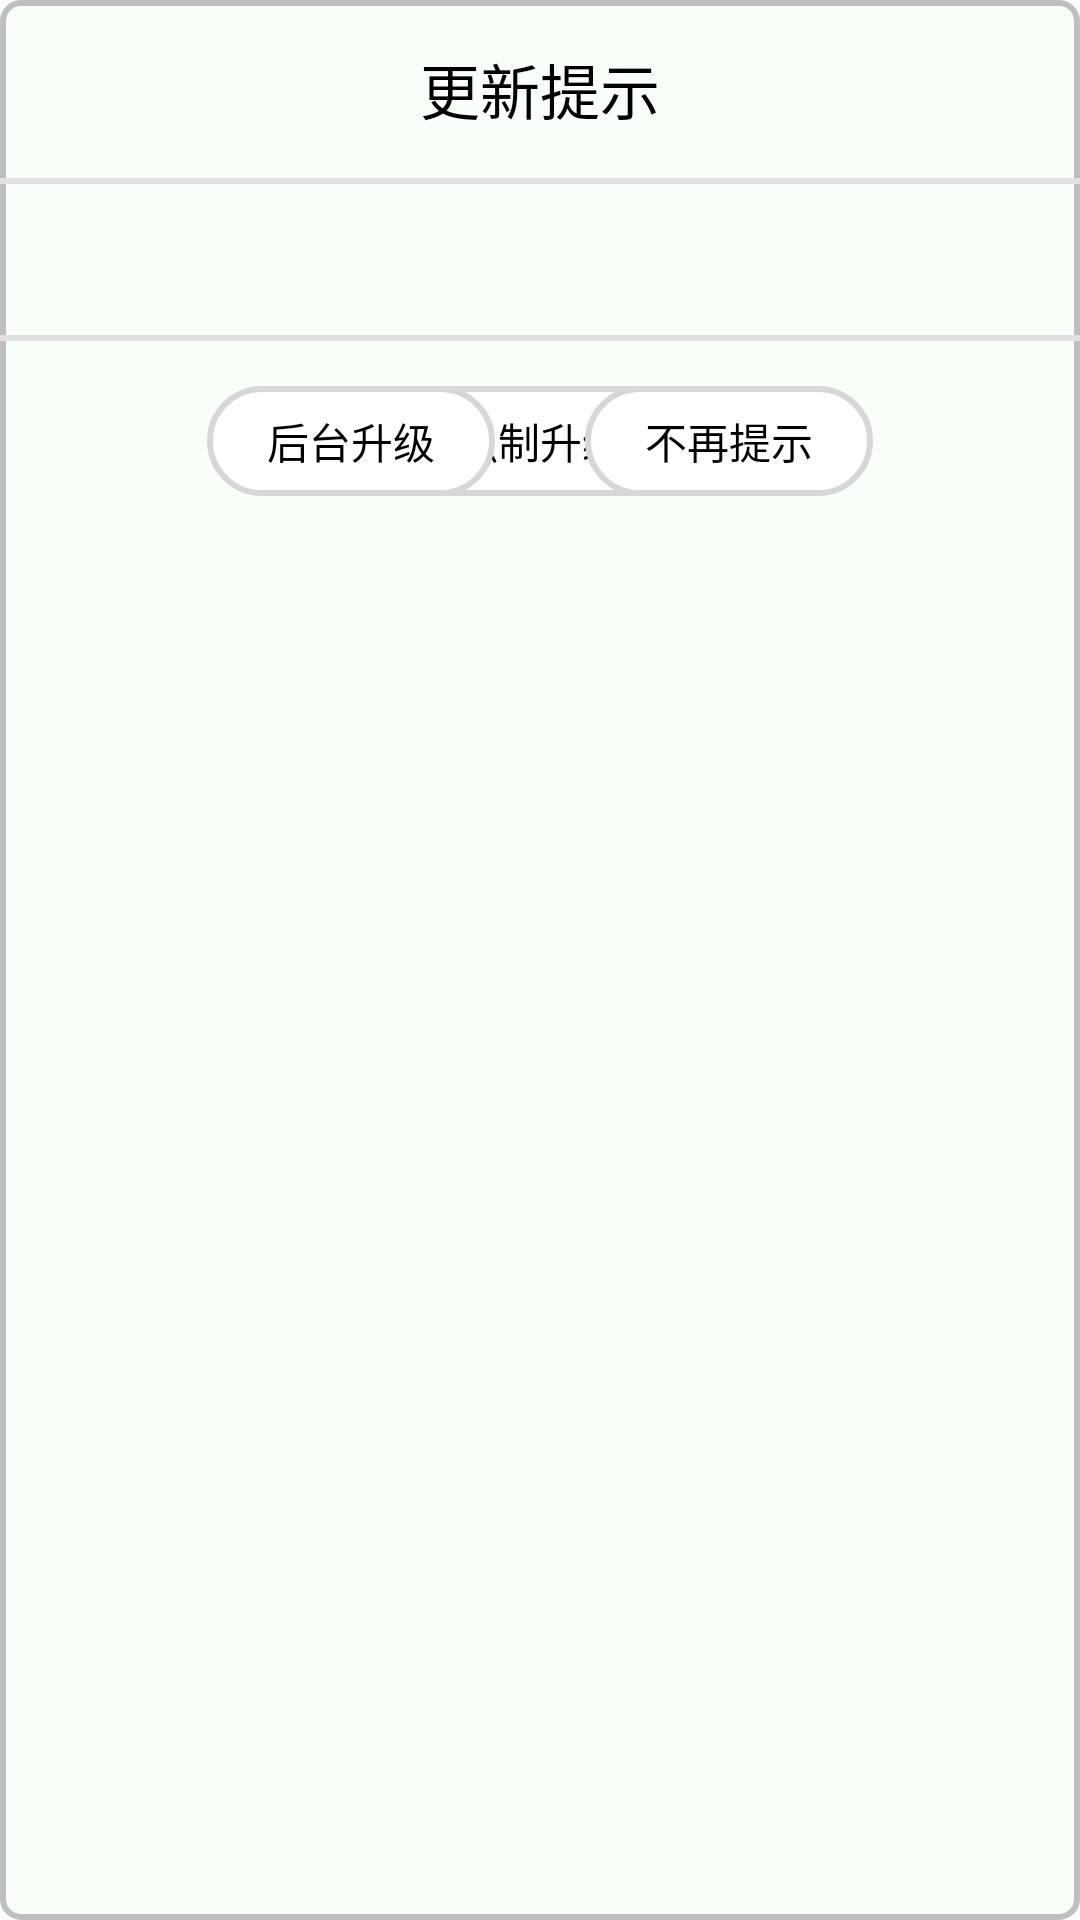

Produce the Android XML layout that renders to this screen, including the resource entries it uses.
<!-- AndroidManifest.xml: fallback theme Theme.MaterialComponents.DayNight.NoActionBar -->
<!-- res/layout/dialog_update.xml -->
<?xml version="1.0" encoding="utf-8"?>
<LinearLayout
		xmlns:android="http://schemas.android.com/apk/res/android"
		android:orientation="vertical"
		android:background="@drawable/dialog_update_bg"
		android:layout_width="match_parent"
		android:layout_height="match_parent"
		>

	<TextView
			android:layout_marginTop="@dimen/normal_dp_15"
			android:layout_marginBottom="@dimen/normal_dp_15"
			android:text="@string/dialog_update_title"
			android:textColor="@color/black"
			android:textSize="@dimen/text_size_20"
			android:layout_gravity="center_horizontal"
			android:layout_width="wrap_content"
			android:layout_height="wrap_content"
			/>

	<View
			style="@style/divide_ling_2"/>

	<TextView
			android:id="@+id/tvUpdateContent"
			android:textColor="@color/black"
			android:textSize="@dimen/text_size_15"
			android:layout_marginTop="@dimen/normal_dp_15"
			android:layout_marginBottom="@dimen/normal_dp_15"
			android:paddingStart="@dimen/normal_dp_20"
			android:paddingEnd="@dimen/normal_dp_15"
			android:lineSpacingExtra="@dimen/normal_dp_5"
			android:layout_width="wrap_content"
			android:layout_height="wrap_content"
			/>

	<View
			style="@style/divide_ling_2"/>

	<RelativeLayout
			android:layout_marginTop="@dimen/normal_dp_15"
			android:layout_marginBottom="@dimen/normal_dp_15"
			android:layout_gravity="center_horizontal"
			android:layout_width="wrap_content"
			android:layout_height="wrap_content"
			>


		<TextView
				android:id="@+id/tvForceUpdate"
				android:text="@string/text_update_force"
				android:background="@drawable/tv_update_selector"
				android:layout_centerInParent="true"
				android:paddingLeft="@dimen/normal_dp_20"
				android:paddingRight="@dimen/normal_dp_20"
				android:paddingTop="@dimen/normal_dp_8"
				android:paddingBottom="@dimen/normal_dp_8"
				android:layout_marginEnd="@dimen/normal_dp_15"
				android:textColor="@color/black"
				android:layout_width="wrap_content"
				android:layout_height="wrap_content"
				/>

		<LinearLayout
				android:id="@+id/layForceUpdate"
				android:layout_width="match_parent"
				android:layout_height="wrap_content"
				android:gravity="center_horizontal"
				android:orientation="horizontal"
				>

			<TextView
					android:id="@+id/tvDownloadBack"
					android:text="@string/text_update_back"
					android:background="@drawable/tv_update_selector"
					android:paddingLeft="@dimen/normal_dp_20"
					android:paddingRight="@dimen/normal_dp_20"
					android:paddingTop="@dimen/normal_dp_8"
					android:paddingBottom="@dimen/normal_dp_8"
					android:layout_marginEnd="@dimen/normal_dp_15"
					android:textColor="@color/black"
					android:gravity="center"
					android:layout_width="wrap_content"
					android:layout_height="wrap_content"
					/>

			<TextView
					android:id="@+id/tvNoTip"
					android:text="@string/text_no_tip"
					android:background="@drawable/tv_update_selector"
					android:paddingLeft="@dimen/normal_dp_20"
					android:paddingRight="@dimen/normal_dp_20"
					android:paddingTop="@dimen/normal_dp_8"
					android:paddingBottom="@dimen/normal_dp_8"
					android:layout_marginStart="@dimen/normal_dp_15"
					android:textColor="@color/black"
					android:gravity="center"
					android:layout_width="wrap_content"
					android:layout_height="wrap_content"
					/>
		</LinearLayout>
	</RelativeLayout>

</LinearLayout>
<!-- resources referenced by this layout -->
<resources>
  <color name="black">#000000</color>
  <dimen name="normal_dp_15">15dp</dimen>
  <dimen name="normal_dp_20">20dp</dimen>
  <dimen name="normal_dp_5">5dp</dimen>
  <dimen name="normal_dp_8">8dp</dimen>
  <dimen name="text_size_15">15sp</dimen>
  <dimen name="text_size_20">20sp</dimen>
  <!-- drawable dialog_update_bg (drawable) -->
  <?xml version="1.0" encoding="utf-8"?>
  <shape xmlns:android="http://schemas.android.com/apk/res/android"
  	   android:shape="rectangle">
  	<corners android:radius="6dp"/>
  	<solid android:color="#F8FFF8"/>
  	<stroke
  			android:width="2dp"
  			android:color="#BFBFBF"/>
  </shape>
  <!-- drawable tv_update_selector (drawable) -->
  <?xml version="1.0" encoding="utf-8"?>
  <selector xmlns:android="http://schemas.android.com/apk/res/android">
  	<item android:state_pressed="true" android:drawable="@drawable/tv_update_pressed_bg"/>
  	<item android:state_checked="true" android:drawable="@drawable/tv_update_pressed_bg"/>
  	<item android:state_focused="true" android:drawable="@drawable/tv_update_pressed_bg"/>
  	<item android:state_selected="true" android:drawable="@drawable/tv_update_pressed_bg"/>
  	<item android:drawable="@drawable/tv_update_normal_bg"/>
  </selector>
  <string name="dialog_update_title">更新提示</string>
  <string name="text_no_tip">不再提示</string>
  <string name="text_update_back">后台升级</string>
  <string name="text_update_force">强制升级</string>
  <style name="divide_ling_2">
  		<item name="android:layout_height">2dp</item>
  		<item name="android:layout_width">match_parent</item>
  		<item name="android:background">#E1E1E1</item>
  	</style>
  <!-- drawable tv_update_pressed_bg (drawable) -->
  <?xml version="1.0" encoding="utf-8"?>
  <shape xmlns:android="http://schemas.android.com/apk/res/android"
  	   android:shape="rectangle">
  	<corners android:radius="@dimen/normal_dp_20"/>
  	<solid android:color="#D9D9D9"/>
  	<stroke
  			android:width="2dp"
  			android:color="#B8B8B8"/>
  
  </shape>
  <!-- drawable tv_update_normal_bg (drawable) -->
  <?xml version="1.0" encoding="utf-8"?>
  <shape xmlns:android="http://schemas.android.com/apk/res/android"
  	   android:shape="rectangle">
  	<corners android:radius="@dimen/normal_dp_20"/>
  	<solid android:color="#FFFFFF"/>
  	<stroke
  			android:width="2dp"
  			android:color="#D7D7D7"/>
  
  </shape>
</resources>
